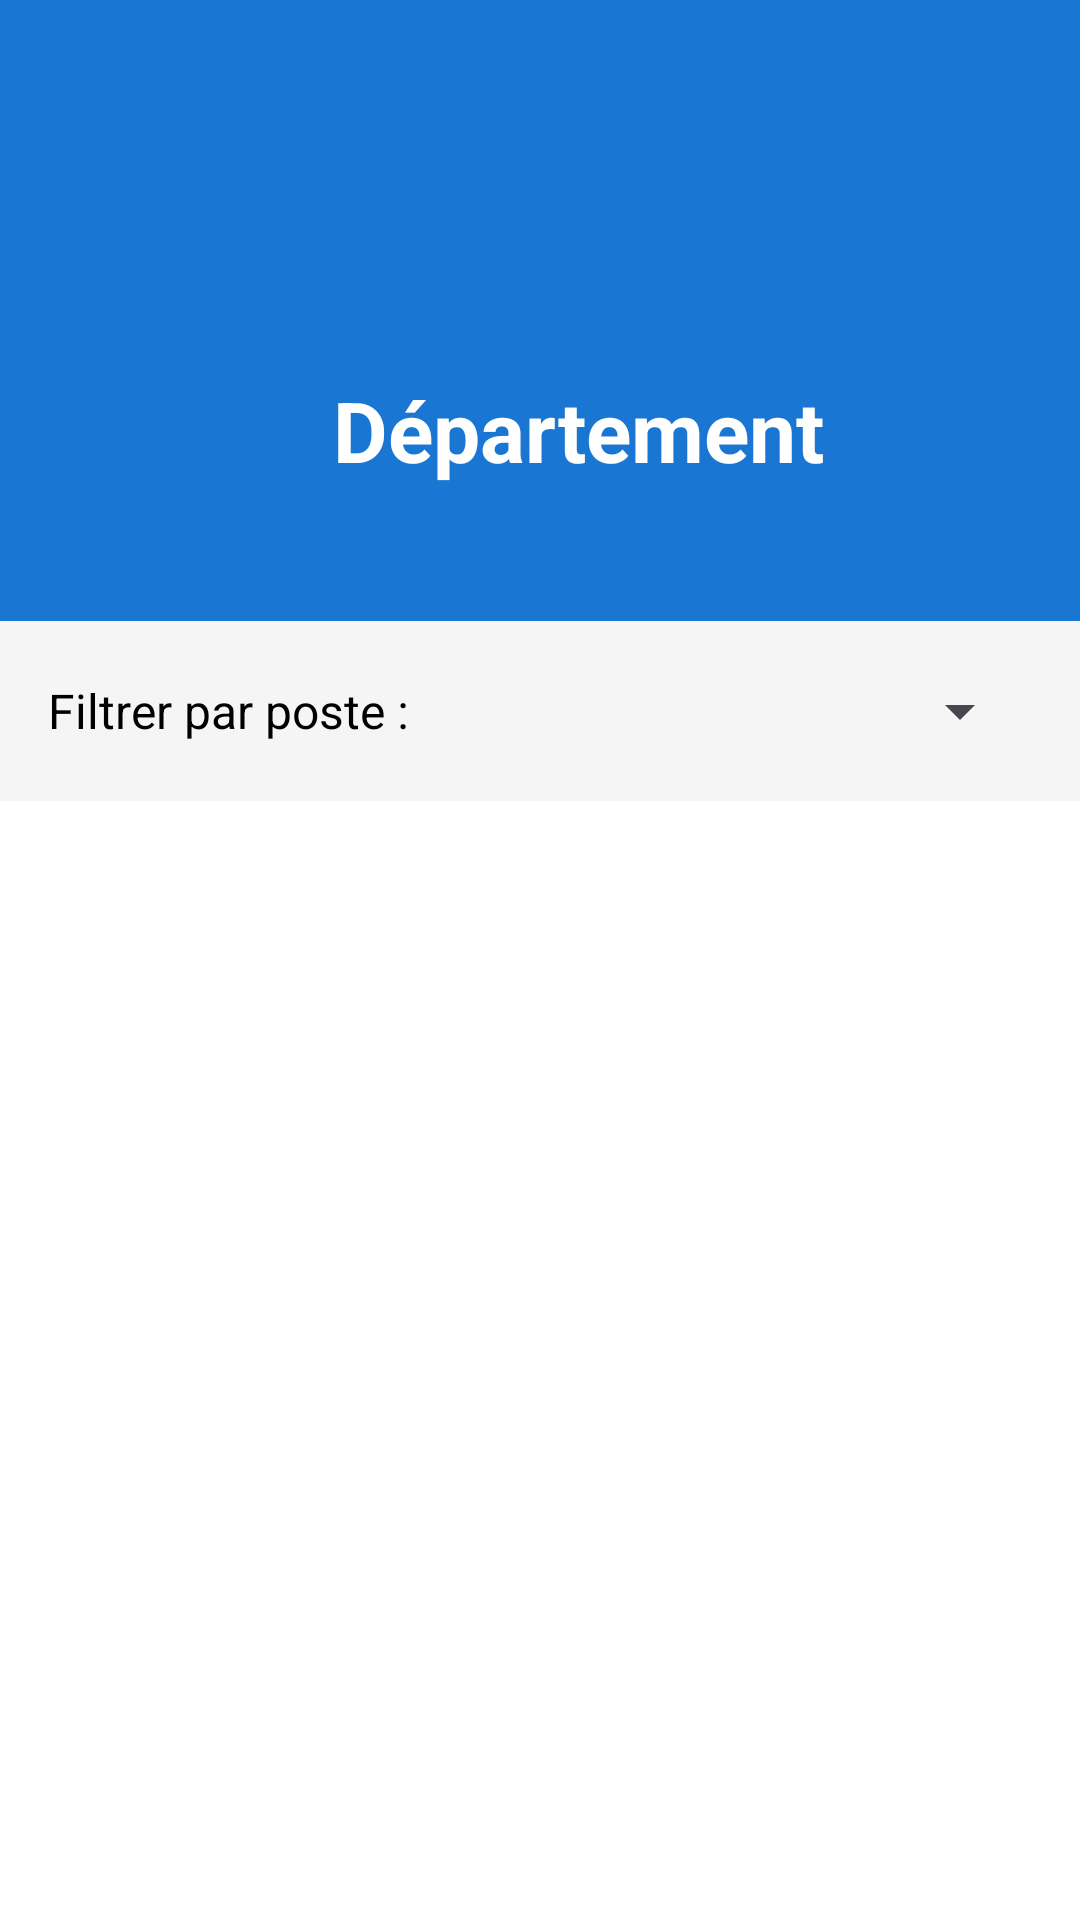

Write the Android layout XML for this screen, with the resource values it uses.
<!-- AndroidManifest.xml: application theme Theme.ApplicationGestionRH -->
<!-- res/layout/activity_employes_par_departement.xml -->
<?xml version="1.0" encoding="utf-8"?>
<LinearLayout xmlns:android="http://schemas.android.com/apk/res/android"
    xmlns:app="http://schemas.android.com/apk/res-auto"
    xmlns:tools="http://schemas.android.com/tools"
    android:layout_width="match_parent"
    android:layout_height="match_parent"
    android:orientation="vertical"
    android:background="#FFFFFF"
    tools:context=".EmployesParDepartementActivity">

    <LinearLayout
        android:id="@+id/header"
        android:layout_width="match_parent"
        android:layout_height="wrap_content"
        android:background="#1976D2"
        android:orientation="vertical"
        android:padding="16dp"
        tools:ignore="MissingConstraints">

        <ImageView
            android:id="@+id/btn_retour"
            android:layout_width="50dp"
            android:layout_height="50dp"
            android:layout_gravity="start"
            android:contentDescription="Icône retour"
            android:src="@drawable/ic_arrow_back"
            app:tint="#FFFFFF"
            android:layout_marginTop="30dp"
            tools:ignore="HardcodedText" />

        <LinearLayout
            android:id="@+id/info_employer"
            android:layout_width="match_parent"
            android:layout_height="95dp"
            android:gravity="center_vertical"
            android:orientation="horizontal"
            android:paddingStart="30dp"
            tools:ignore="RtlSymmetry,UseCompoundDrawables">

            <ImageView
                android:id="@+id/img_department"
                android:layout_width="55dp"
                android:layout_height="55dp"
                android:layout_gravity="center_vertical"
                android:src="@drawable/ic_liste"
                app:tint="#FFFFFF" />

            <TextView
                android:id="@+id/txt_titre_departement"
                android:layout_width="0dp"
                android:layout_height="wrap_content"
                android:layout_marginStart="10dp"
                android:layout_weight="1"
                android:text="Département"
                android:textColor="#FFFFFF"
                android:textSize="28sp"
                android:textStyle="bold"
                tools:ignore="HardcodedText" />
        </LinearLayout>

    </LinearLayout>


    <LinearLayout
        android:layout_width="match_parent"
        android:layout_height="60dp"
        android:gravity="center_vertical"
        android:paddingStart="16dp"
        android:paddingEnd="16dp"
        android:background="#F5F5F5">

        <TextView
            android:layout_width="wrap_content"
            android:layout_height="wrap_content"
            android:text="Filtrer par poste : "
            android:textSize="16sp"
            android:textColor="#000000" />

        <Spinner
            android:id="@+id/spinner_postes"
            android:layout_width="0dp"
            android:layout_height="48dp"
            android:layout_weight="1"
            android:layout_marginStart="8dp" />

    </LinearLayout>

    <ListView
        android:id="@+id/listViewEmployes"
        android:layout_width="match_parent"
        android:layout_height="0dp"
        android:layout_weight="1"
        android:divider="@android:color/darker_gray"
        android:dividerHeight="1dp"
        android:padding="16dp" />

</LinearLayout>
<!-- resources referenced by this layout -->
<resources>
  <style name="Theme.ApplicationGestionRH" parent="Base.Theme.ApplicationGestionRH" />
  <style name="Base.Theme.ApplicationGestionRH" parent="Theme.Material3.DayNight.NoActionBar">
          
          
      </style>
</resources>
